4-way image classification set "Image_for_classification" from GitHub (akellasrinivas/hypertensia); label vocabulary: hypertensive retinopathy mask, hypertensive retinopathy pre-treatment, non hypertensive retinopathy, non hypertensive retinopathy pre-treatment.

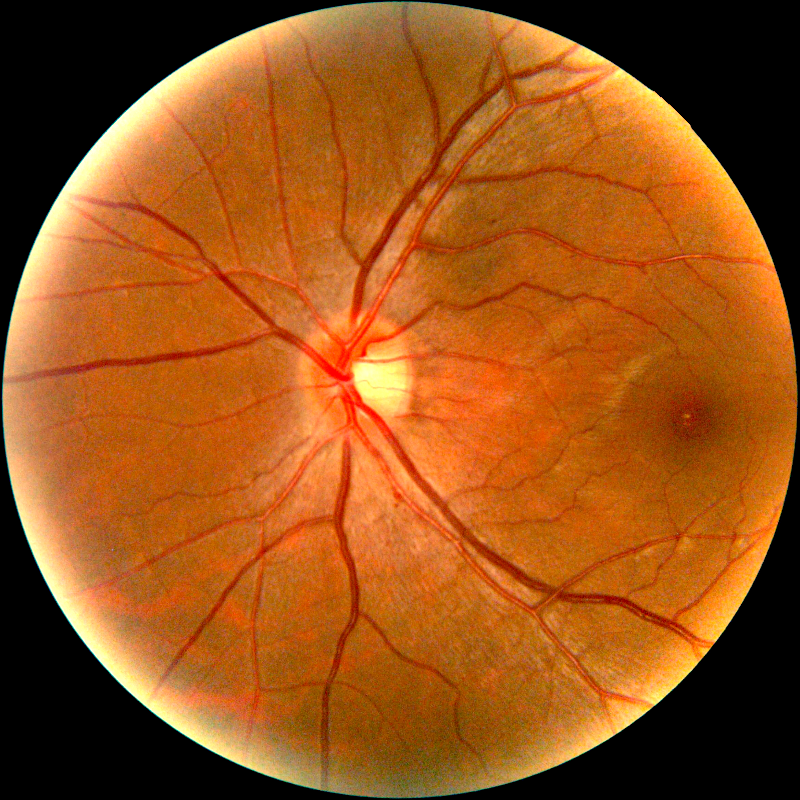
Label: hypertensive retinopathy pre-treatment

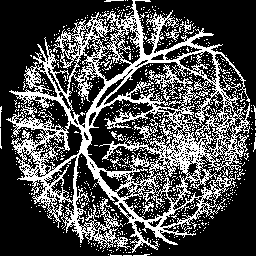
Label: hypertensive retinopathy mask

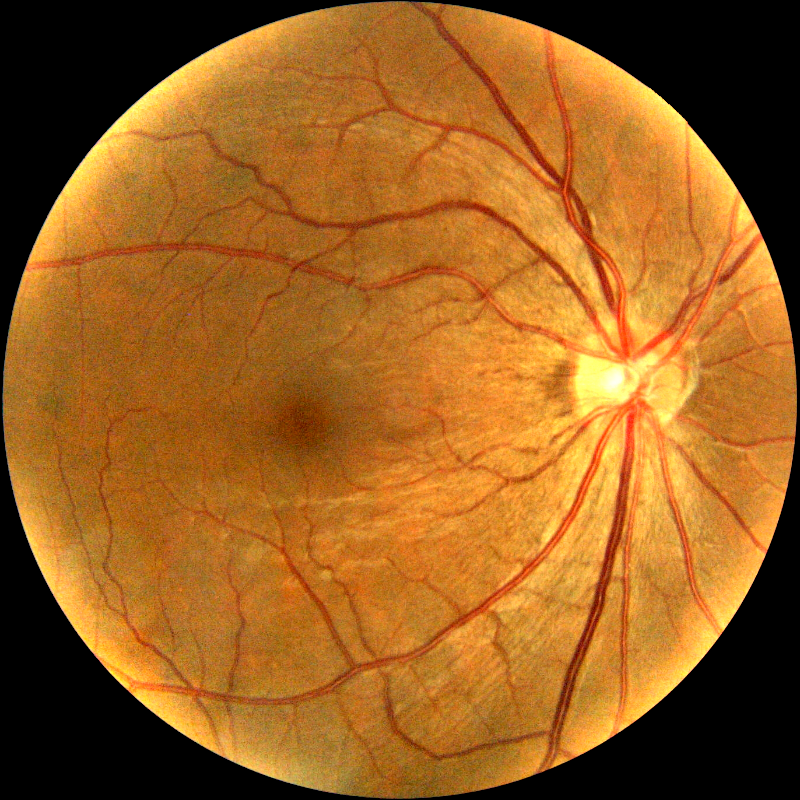
Label: non hypertensive retinopathy pre-treatment

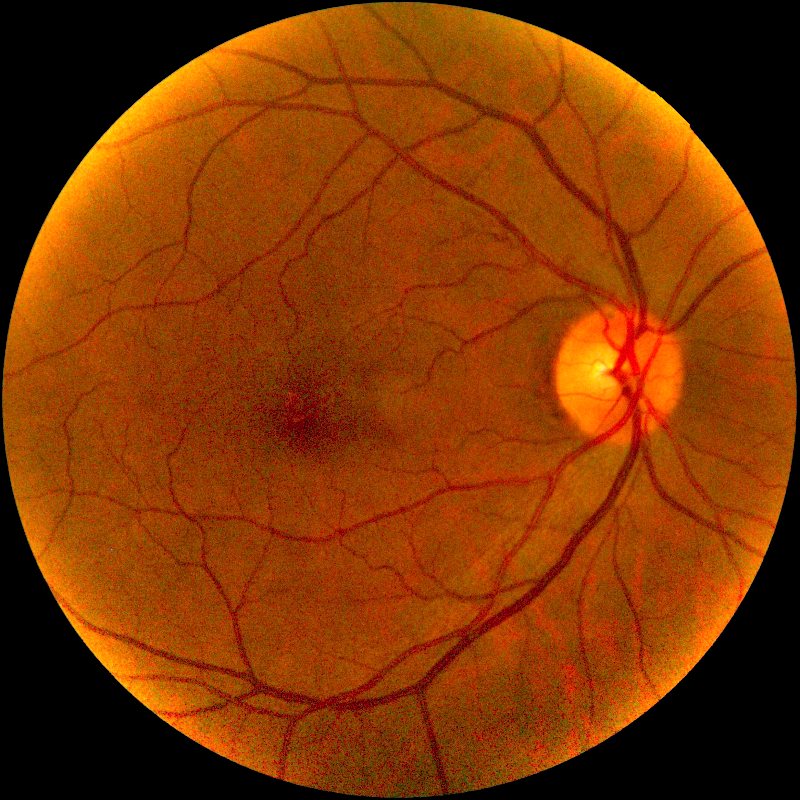
Label: non hypertensive retinopathy pre-treatment

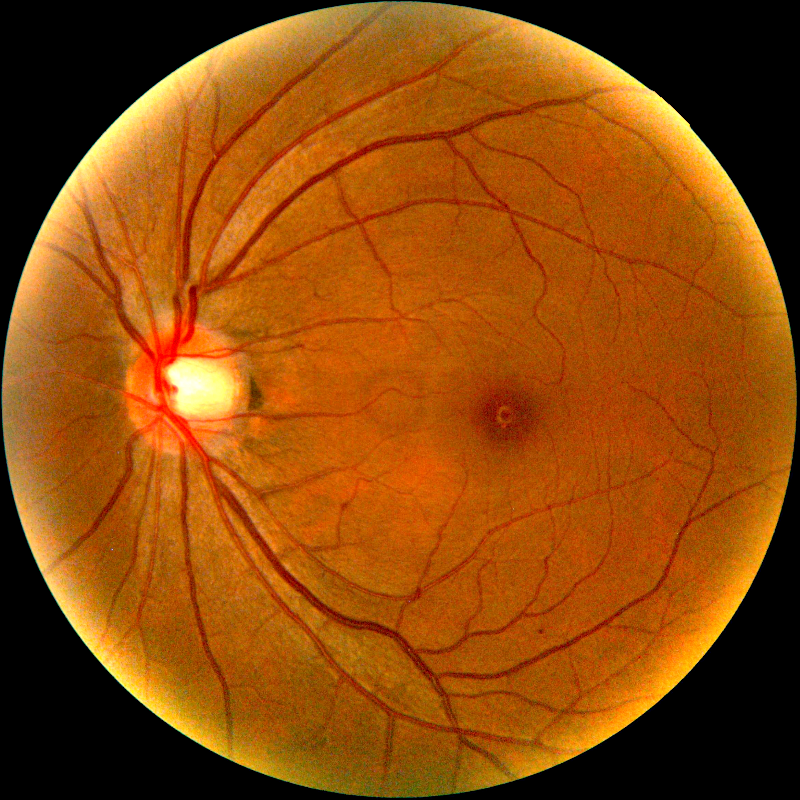
Label: hypertensive retinopathy pre-treatment

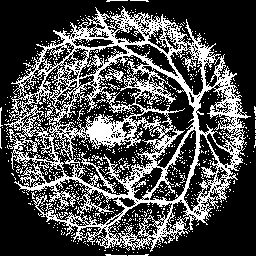
Label: hypertensive retinopathy mask
